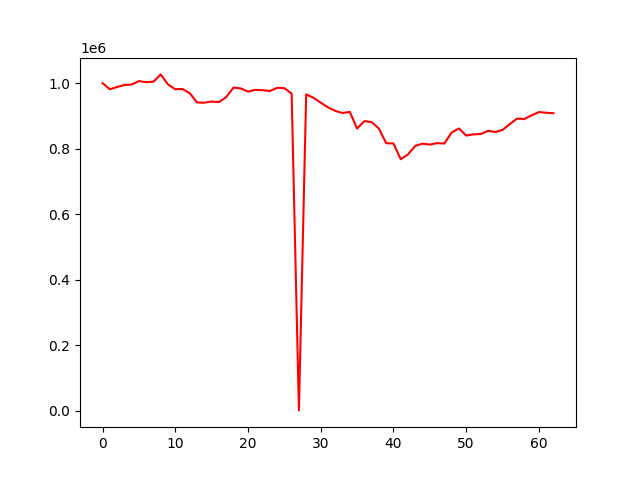

The file beside this chart, header and first rows:
account_value, date, daily_return
1000000, 2022-01-05, 
981323, 2022-01-06, -0.01868
988248, 2022-01-07, 0.007057
994364, 2022-01-10, 0.006188
995732, 2022-01-11, 0.001376
1006246, 2022-01-12, 0.01056
1002929, 2022-01-13, -0.003296
1004408, 2022-01-14, 0.001474
1026707, 2022-01-17, 0.0222
996104, 2022-01-18, -0.02981
981516, 2022-01-19, -0.01464
981968, 2022-01-20, 0.0004605
969044, 2022-01-21, -0.01316
940894, 2022-01-24, -0.02905
940398, 2022-01-25, -0.0005262
943758, 2022-01-27, 0.003573
942073, 2022-01-28, -0.001785
957258, 2022-01-31, 0.01612
986286, 2022-02-01, 0.03032
984014, 2022-02-02, -0.002304
974113, 2022-02-03, -0.01006
979557, 2022-02-04, 0.005589
978446, 2022-02-07, -0.001135
976006, 2022-02-08, -0.002493
985697, 2022-02-09, 0.00993
984665, 2022-02-10, -0.001047
968096, 2022-02-11, -0.01683
567, 2022-02-14, -0.9994
965608, 2022-02-15, 1702
955390, 2022-02-16, -0.01058
940352, 2022-02-17, -0.01574
925997, 2022-02-18, -0.01527
915200, 2022-02-21, -0.01166
908792, 2022-02-22, -0.007002
912099, 2022-02-23, 0.00364
861377, 2022-02-24, -0.05561
883950, 2022-02-25, 0.02621
881004, 2022-02-28, -0.003333
861205, 2022-03-02, -0.02247
816639, 2022-03-03, -0.05175
815876, 2022-03-04, -0.000935
767576, 2022-03-07, -0.0592
782467, 2022-03-08, 0.0194
808292, 2022-03-09, 0.033
815169, 2022-03-10, 0.008508
812398, 2022-03-11, -0.0034
816853, 2022-03-14, 0.005485
815610, 2022-03-15, -0.001522
849302, 2022-03-16, 0.04131
861589, 2022-03-17, 0.01447
840000, 2022-03-21, -0.02506
843655, 2022-03-22, 0.004352
844637, 2022-03-23, 0.001164
854305, 2022-03-24, 0.01145
850709, 2022-03-25, -0.00421
857188, 2022-03-28, 0.007616
875053, 2022-03-29, 0.02084
891712, 2022-03-30, 0.01904
890437, 2022-03-31, -0.001429
901793, 2022-04-01, 0.01275
... 3 more rows
